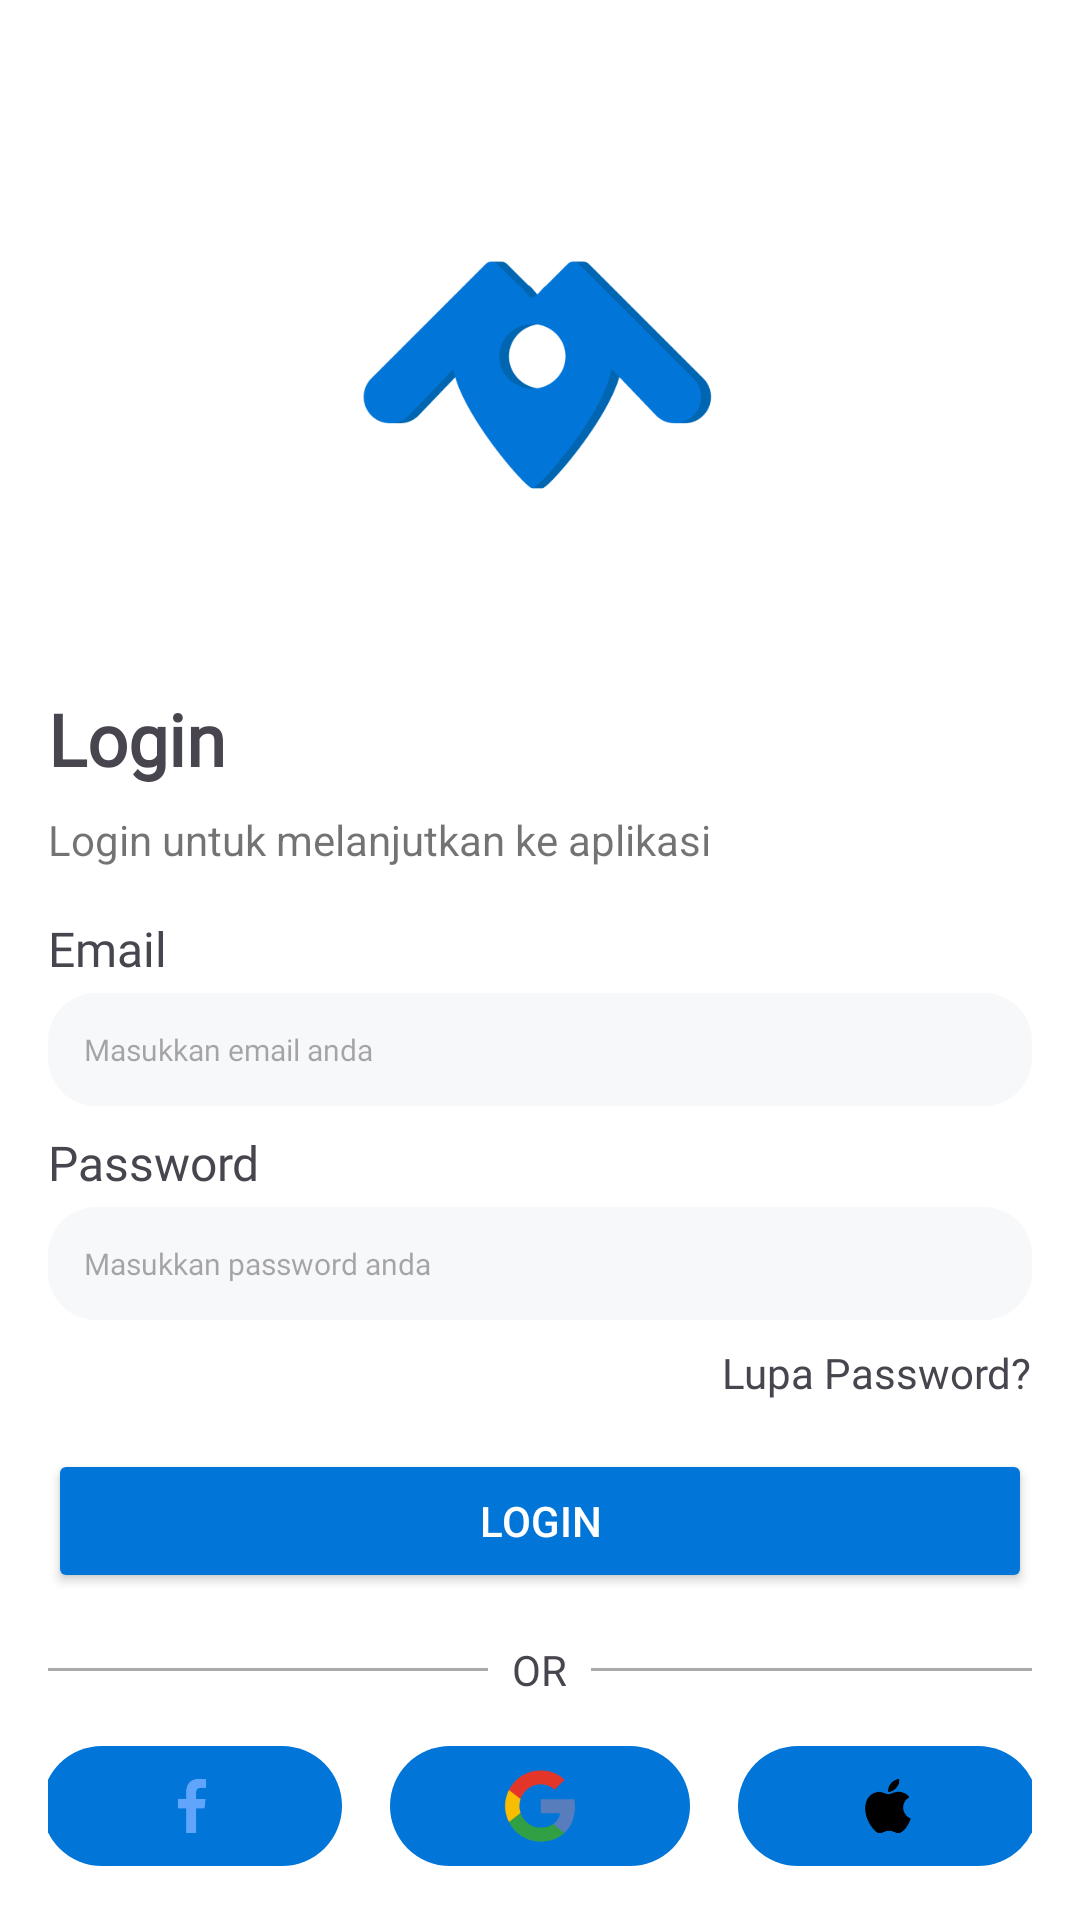

Android layout source for this screen:
<!-- AndroidManifest.xml: application theme Theme.MoJalan -->
<!-- res/layout/activity_login.xml -->
<?xml version="1.0" encoding="utf-8"?>
<LinearLayout
    xmlns:android="http://schemas.android.com/apk/res/android"
    xmlns:tools="http://schemas.android.com/tools"
    xmlns:app="http://schemas.android.com/apk/res-auto"
    android:layout_width="match_parent"
    android:layout_height="match_parent"
    android:background="#FFFFFF"
    android:orientation="vertical"
    android:padding="16dp"
    tools:context=".LoginActivity">

    <ImageView
        android:id="@+id/logo"
        android:layout_width="150dp"
        android:layout_height="150dp"
        android:layout_marginTop="32dp"
        android:layout_gravity="center"
        android:layout_marginBottom="32dp"
        android:src="@drawable/ic_mojalan" />

    <TextView
        android:layout_width="wrap_content"
        android:layout_height="wrap_content"
        android:layout_marginBottom="8dp"
        android:fontFamily="@font/poppins_extrabold"
        android:text="Login"
        android:textSize="24sp"
        android:textStyle="bold"
        android:gravity="start" />

    <TextView
        android:layout_width="wrap_content"
        android:layout_height="wrap_content"
        android:layout_marginBottom="16dp"
        android:text="Login untuk melanjutkan ke aplikasi"
        android:textSize="14sp"
        android:textColor="#8C000000"
        android:gravity="start" />

    <TextView
        android:layout_width="wrap_content"
        android:layout_height="wrap_content"
        android:text="Email"
        android:textSize="16sp"
        android:fontFamily="@font/poppins_bold"
        android:layout_marginBottom="4dp"/>

    <EditText
        android:id="@+id/email"
        android:layout_width="match_parent"
        android:layout_height="wrap_content"
        android:layout_marginBottom="8dp"
        android:textSize="10dp"
        android:fontFamily="@font/poppins_medium"
        android:hint="Masukkan email anda"
        android:inputType="textEmailAddress"
        android:background="@drawable/rounded_edittext"/>

    <TextView
        android:layout_width="wrap_content"
        android:layout_height="wrap_content"
        android:text="Password"
        android:textSize="16sp"
        android:fontFamily="@font/poppins_bold"
        android:layout_marginBottom="4dp"/>
    <EditText
        android:id="@+id/password"
        android:layout_width="match_parent"
        android:layout_height="wrap_content"
        android:layout_marginBottom="8dp"
        android:textSize="10dp"
        android:fontFamily="@font/poppins_medium"
        android:hint="Masukkan password anda"
        android:inputType="textPassword"
        android:background="@drawable/rounded_edittext"/>

    <TextView
        android:id="@+id/forgot_password"
        android:layout_width="wrap_content"
        android:layout_height="wrap_content"
        android:layout_gravity="end"
        android:fontFamily="@font/poppins_bold"
        android:layout_marginBottom="16dp"
        android:text="Lupa Password?"
        android:textColor="@color/abu"
        android:textSize="14sp" />

    <Button
        android:id="@+id/login_button"
        android:layout_width="match_parent"
        android:layout_height="wrap_content"
        android:layout_marginBottom="16dp"
        android:backgroundTint="@color/primary"
        android:text="Login"
        android:textColor="@android:color/white" />

    <RelativeLayout
        android:layout_width="match_parent"
        android:layout_height="wrap_content"
        android:layout_marginBottom="16dp">

        <View
            android:layout_width="match_parent"
            android:layout_height="1dp"
            android:background="@android:color/darker_gray"
            android:layout_centerVertical="true" />

        <TextView
            android:layout_width="wrap_content"
            android:layout_height="wrap_content"
            android:text="OR"
            android:background="@android:color/white"
            android:paddingStart="8dp"
            android:paddingEnd="8dp"
            android:layout_centerInParent="true" />
    </RelativeLayout>

    <LinearLayout
        android:layout_width="match_parent"
        android:layout_height="wrap_content"
        android:gravity="center"
        android:orientation="horizontal">

        <ImageView
            android:layout_width="100dp"
            android:layout_height="40dp"
            android:layout_marginEnd="16dp"
            android:src="@drawable/ic_facebook"
            android:background="@drawable/rounded_button"
            android:padding="8dp" />

        <ImageView
            android:layout_width="100dp"
            android:layout_height="40dp"
            android:layout_marginEnd="16dp"
            android:src="@drawable/ic_google"
            android:background="@drawable/rounded_button"
            android:padding="8dp" />

        <ImageView
            android:layout_width="100dp"
            android:layout_height="40dp"
            android:src="@drawable/ic_apple"
            android:background="@drawable/rounded_button"
            android:padding="8dp" />
    </LinearLayout>

    <LinearLayout
        android:layout_width="wrap_content"
        android:layout_height="wrap_content"
        android:layout_gravity="center_horizontal"
        android:layout_marginTop="16dp"
        android:orientation="horizontal">

        <TextView
            android:layout_width="wrap_content"
            android:layout_height="wrap_content"
            android:text="Don’t Have an account?"
            android:textSize="14sp" />

        <TextView
            android:id="@+id/register"
            android:layout_width="wrap_content"
            android:layout_height="wrap_content"
            android:text=" Register"
            android:textColor="@color/primary"
            android:textSize="14sp" />
    </LinearLayout>
</LinearLayout>
<!-- resources referenced by this layout -->
<resources>
  <color name="primary">#0175D8</color>
  <!-- drawable ic_apple: png bitmap (drawable, 1388 bytes) -->
  <!-- drawable ic_facebook: png bitmap (drawable, 964 bytes) -->
  <!-- drawable ic_google: png bitmap (drawable, 3328 bytes) -->
  <!-- drawable ic_mojalan: png bitmap (drawable, 16523 bytes) -->
  <!-- drawable rounded_button (drawable) -->
  <?xml version="1.0" encoding="utf-8"?>
  <ripple xmlns:android="http://schemas.android.com/apk/res/android"
      android:color="?attr/colorControlHighlight">
      <item>
          <shape android:shape="rectangle">
              <corners android:radius="50dp" />
              <solid android:color="@color/primary" />
          </shape>
      </item>
  </ripple>
  <!-- drawable rounded_edittext (drawable) -->
  <shape xmlns:android="http://schemas.android.com/apk/res/android">
      <solid android:color="#F7F8FA"/> 
      <corners android:radius="16dp"/> 
      <padding
          android:left="12dp"
          android:top="12dp"
          android:right="12dp"
          android:bottom="12dp" />
  </shape>
  <style name="Theme.MoJalan" parent="Base.Theme.MoJalan" />
  <style name="Base.Theme.MoJalan" parent="Theme.Material3.DayNight.NoActionBar">
          
          
      </style>
</resources>
